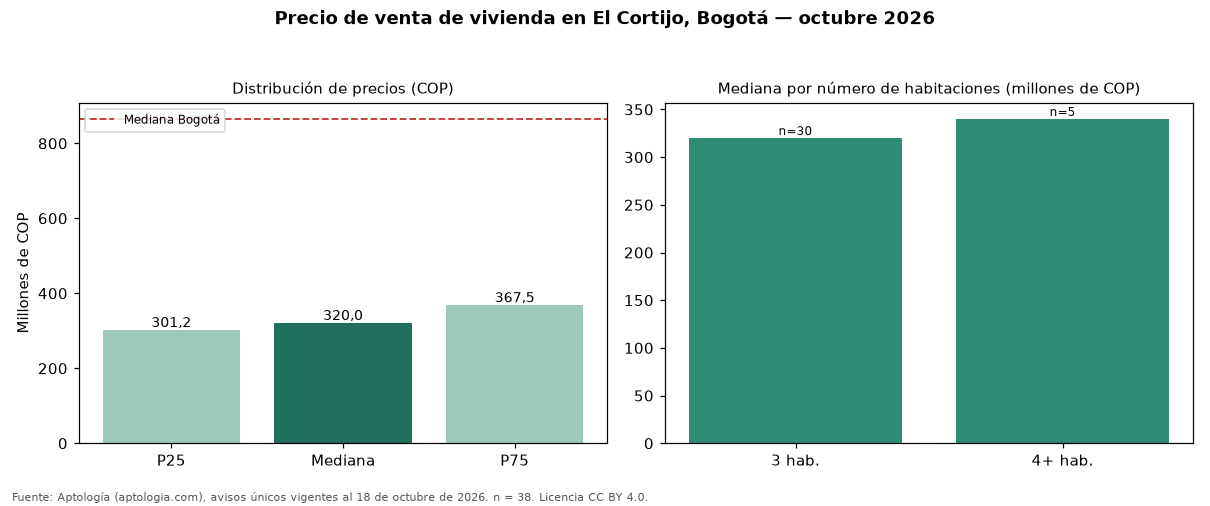

Source data for this figure (header and first rows):
seccion, metrica, valor_cop, n
precio, p25, 301250000, 38
precio, mediana, 320000000, 38
precio, p75, 367500000, 38
cop_por_m2, p25, 4845238, 38
cop_por_m2, mediana, 5242347, 38
cop_por_m2, p75, 5722171, 38
area, area_mediana_m2, 65.0, 38
habitaciones, 2, 277770000, 3
habitaciones, 3, 320000000, 30
habitaciones, 4+, 340000000, 5
administracion, mediana, 260000, 33
estrato, moda, 3, 
parqueadero, porcentaje_con_parqueadero, 78.9, 38
ciudad, mediana_ciudad, 865000000, 54235
ciudad, mediana_cop_por_m2_ciudad, 6557377, 54235
